Photos from the image-classification dataset "prep" in the GitHub repository qwopiy/eye_project. Its 4 classes are: center, down, left, right.

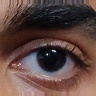
Label: center

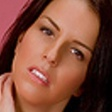
Label: center

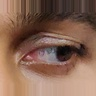
Label: left

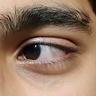
Label: right

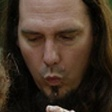
Label: down

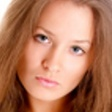
Label: down
